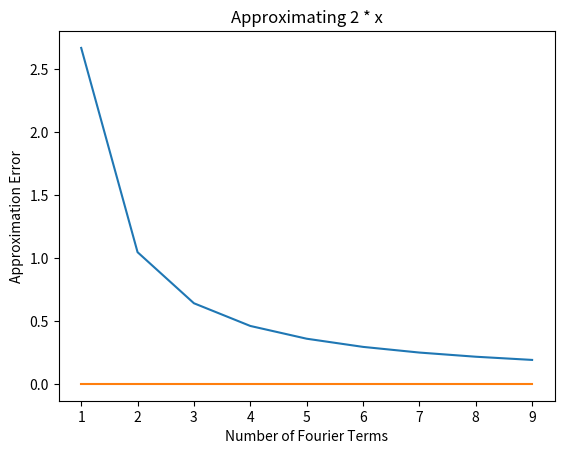
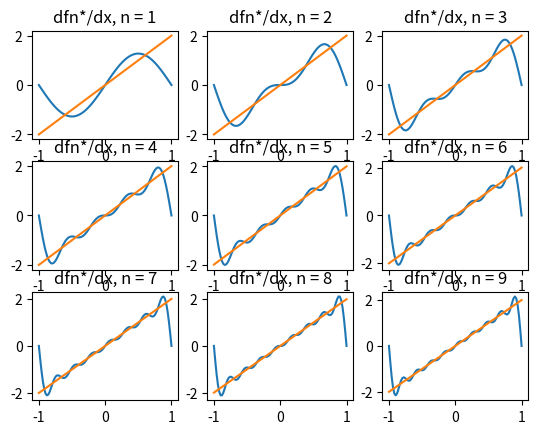

Write the Python code that produced these figures, in order.
from scipy import integrate
import math
import matplotlib.pyplot as plt
import numpy as np

# Function df/dx
df = lambda x : 2 * x

# Fourier series approximation to df/dx with n terms
def df_best_approx(x, n):
    val = 0.0
    for m in range(1, n + 1):
        val += ((-1) ** m) * math.sin(m * math.pi * x) / m
    val *= (-4) / math.pi
    return val

# Formula derived for ||f-fn*||^2
def difference_formula(n):
    res = float(8) / 3 
    val = 0.0
    for m in range(1, n + 1):
        val -= float(1) / (m ** 2)
    val *= 16 / (math.pi ** 2)
    return res + val

# Print integrals
print("Integral of df/dx = 2 * x", integrate.quad(df, -1, 1))
integrals = []
for i in range(9):
    # dfn*/dx
    dfn = lambda x : df_best_approx(x, i)
    # ||df/dx - dfn*/dx||^2 
    diff_sqred = lambda x : (df(x) - dfn(x)) ** 2
    integ = integrate.quad(diff_sqred, -1, 1)
    integrals.append(integ)
    res = difference_formula(i)
    #print("||df/dx - dfn*/dx||^2, n = {0}".format(i), integ)
    print("||f - fn*||^2, n = {0}".format(i))
    print("Integrating Numerically",integ)
    print("Derived formula        ", res)

plt.plot(range(1, 10), integrals)
plt.title('Approximating 2 * x')
plt.xlabel('Number of Fourier Terms')
plt.ylabel('Approximation Error')

# Vectorized version of function dfn*/dx
df_best_approx_vect = np.vectorize(df_best_approx)

# Plot f and fn
#plt.close('all')
_, axarr = plt.subplots(3, 3)

# Linear space to plot functions
x = np.linspace(-1, 1, 100)

n = 1
for i in range(3):
    for j in range(3):
        axarr[i][j].plot(x, df_best_approx_vect(x, n))
        axarr[i][j].plot(x, df(x))
        axarr[i][j].set_title('dfn*/dx, n = {0}'.format(n))
        n += 1

plt.show()



